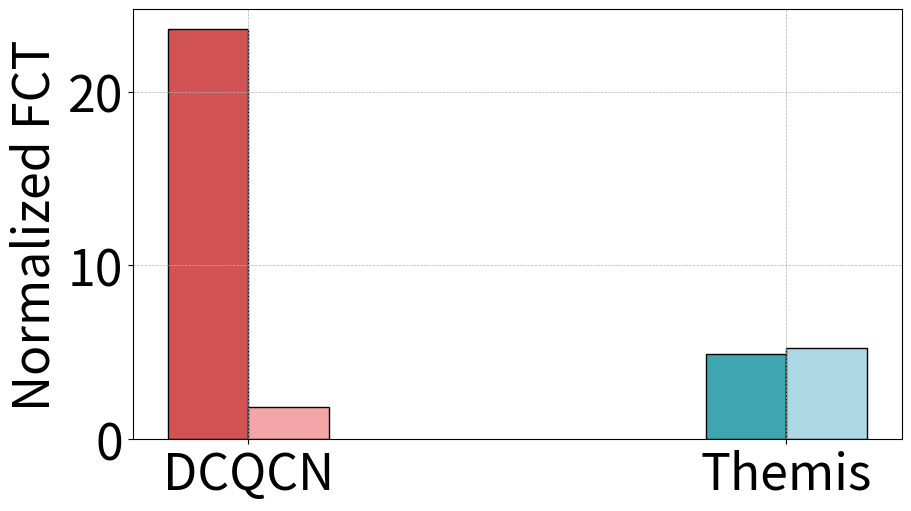

Python code for this plot:
import matplotlib.pyplot as plt
import numpy as np
import matplotlib.ticker as ticker

plt.rcParams.update({'font.size': 36})

# 数据
schemes = ['DCQCN','Themis']
data = {
    'intra': [23.57516886943873,4.912151116381316],
    'inter': [1.83039458043768,5.244815204406885]
}

# 颜色映射
colors = ['#D15354', '#3DA6AE', '#E8B86C', '#C6E3C6']
light_colors = ['#F5A6A8', '#AED8E6', '#FDE5A6', '#E2F5E2']  # 更浅的颜色版本

# 创建柱状图
fig, ax = plt.subplots(figsize=(10, 6))

# 柱子的宽度和位置
bar_width = 0.15
index = np.arange(len(schemes))

# 存储图例句柄
legend_handles = []
legend_labels = []

# 绘制 intra 和 inter 的柱子，并添加数值标签
for i, scheme in enumerate(schemes):
    # 绘制 intra 柱子
    intra_bar = ax.bar(index[i] - bar_width/2, data['intra'][i], bar_width, 
                       label=f'{scheme} Intra', color=colors[i], edgecolor='black')
    
    # 绘制 inter 柱子
    inter_bar = ax.bar(index[i] + bar_width/2, data['inter'][i], bar_width, 
                       label=f'{scheme} Inter', color=light_colors[i], edgecolor='black')
    
    # 添加图例句柄和标签
    legend_handles.extend([intra_bar, inter_bar])
    legend_labels.extend([f'{scheme} Intra', f'{scheme} Inter'])

# 设置标签和标题
#ax.set_xlabel('Scheme')
ax.set_ylabel('Normalized FCT')
ax.set_xticks(index)
ax.set_xticklabels(schemes)

# 添加图例
#ax.legend(handles=legend_handles, labels=legend_labels, loc='upper right', fontsize=20, ncol=2)

# 设置网格线
ax.grid(True, which='major', linestyle='--', linewidth=0.5)
plt.tight_layout()
# 保存图表到文件
plt.savefig('./Ablation2.png', bbox_inches='tight')
plt.show()
fig_legend, ax_legend = plt.subplots(figsize=(10, 1))
ax_legend.axis('off')  # 隐藏坐标轴
handles, labels = ax.get_legend_handles_labels()
plt.rcParams.update({'font.size': 42})
fig_legend.legend(handles, labels, loc='center', ncol=5,)  # 横着展示为一排
plt.savefig('legend.png', bbox_inches='tight')